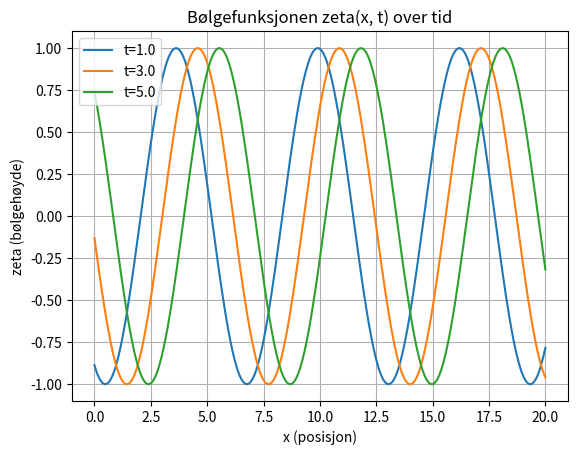

Write the Python code that produced this figure.
import numpy as np
import matplotlib.pyplot as plt
import numpy as np

# Definerer konstantene for bølgefunksjonen
g = 9.81  # tyngdeakselerasjonen i m/s^2

# Velger en representativ verdi for dybden h
h = 10  # dypde i meter (dette er et eksempel, den faktiske verdien må gis)

# Lager en grid av x og t verdier
x = np.linspace(0, 20, 400)  # x-verdier over en strekning
t_values = np.linspace(1, 5, 3)  # tidsverdier

# Plotter bølgefunksjonen for flere tidspunkter
for t in t_values:
    zeta = np.cos(x - np.sqrt(g*h)*t)
    plt.plot(x, zeta, label=f't={t}')

plt.xlabel('x (posisjon)')
plt.ylabel('zeta (bølgehøyde)')
plt.title('Bølgefunksjonen zeta(x, t) over tid')
plt.legend()
plt.grid(True)
plt.show()
